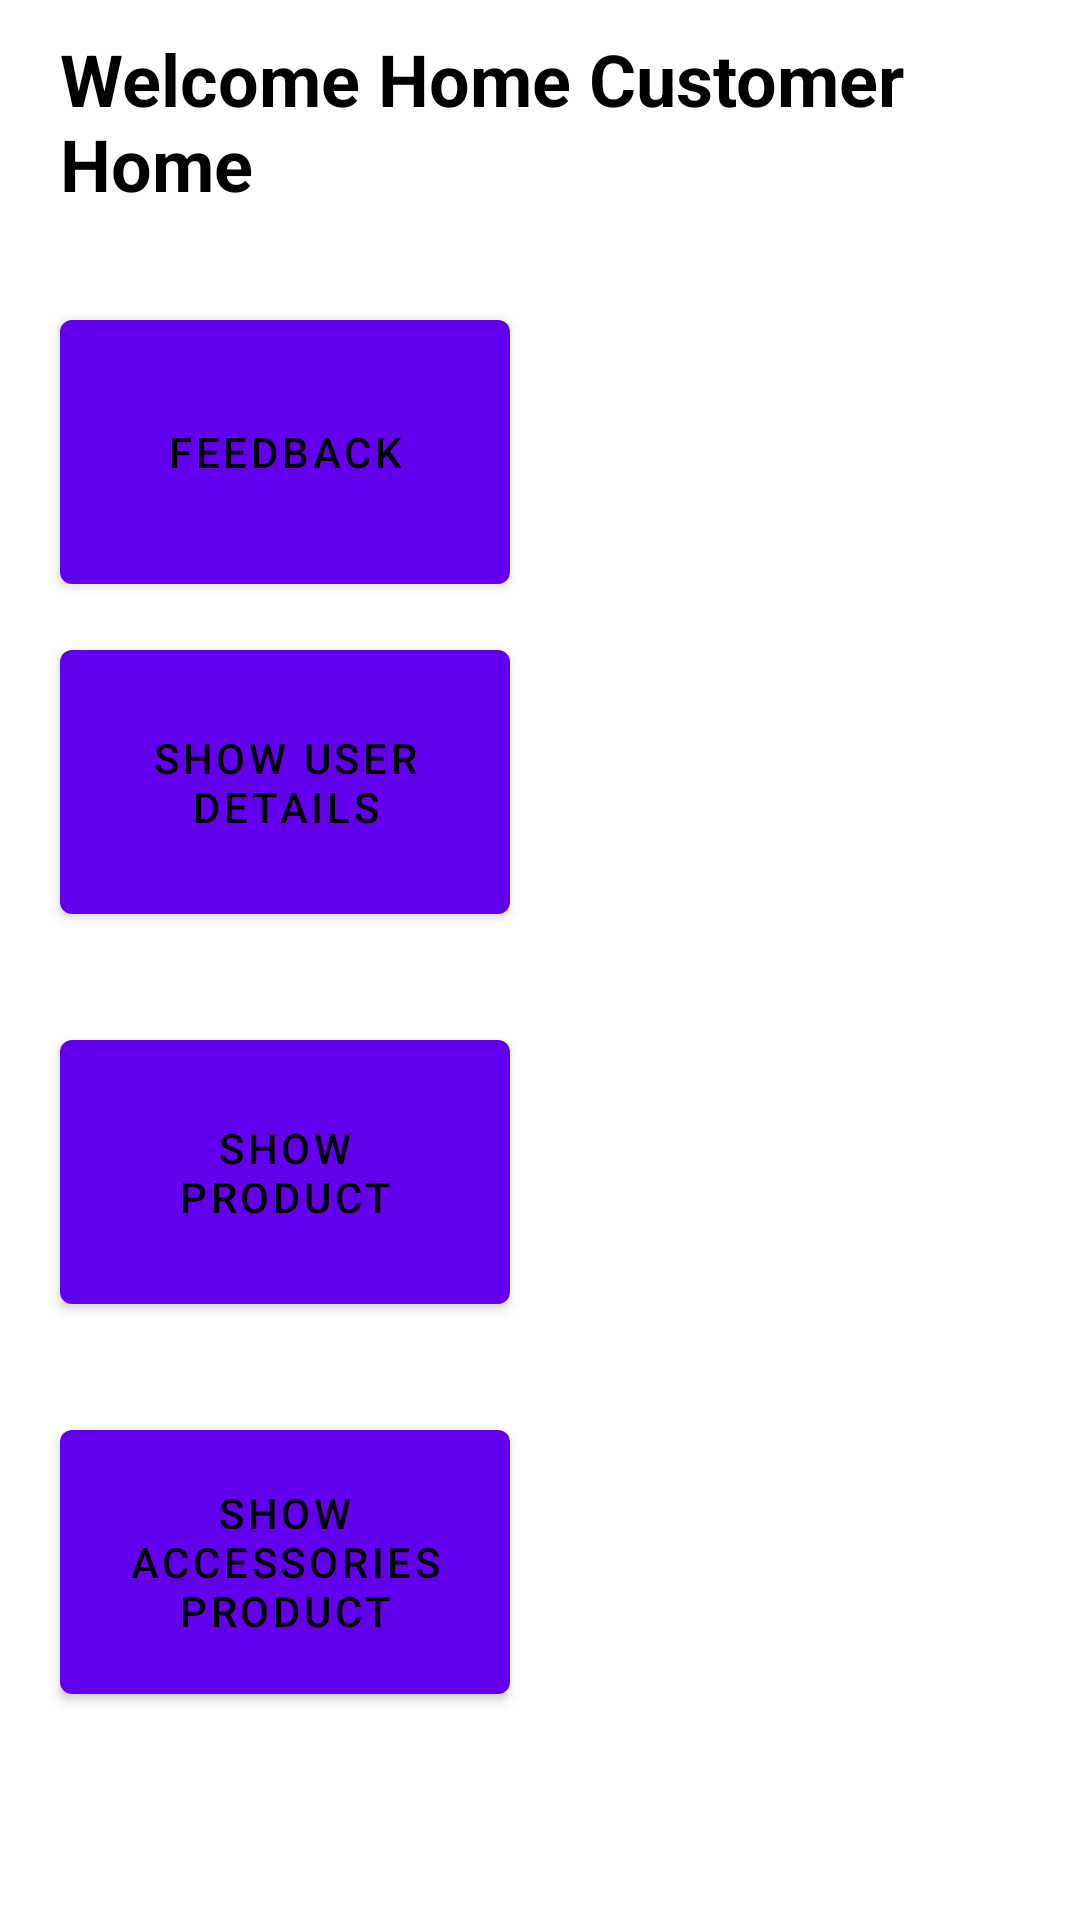

Produce the Android XML layout that renders to this screen, including the resource entries it uses.
<!-- AndroidManifest.xml: application theme Theme.Plant_Pal_40 -->
<!-- res/layout/activity_customer_home_page.xml -->
<?xml version="1.0" encoding="utf-8"?>
<LinearLayout
    xmlns:android="http://schemas.android.com/apk/res/android"
    xmlns:app="http://schemas.android.com/apk/res-auto"
    xmlns:tools="http://schemas.android.com/tools"
    android:layout_width="match_parent"
    android:layout_height="match_parent"
    tools:context=".Customer_Home_Page"
    android:orientation="vertical"
    >

    <TextView
        android:layout_width="match_parent"
        android:layout_height="wrap_content"
        android:textStyle="bold"
        android:text="Welcome Home Customer Home"
        android:textSize="24sp"
        android:textColor="#000"
        android:layout_marginStart="20sp"
        android:layout_marginTop="10dp"
        />

    <LinearLayout
        android:layout_width="match_parent"
        android:layout_height="wrap_content"
        android:orientation="vertical"
        android:layout_marginTop="20sp"
        >

        <com.google.android.material.button.MaterialButton
            android:layout_width="150dp"
            android:layout_height="100dp"
            android:layout_marginTop="10dp"
            android:layout_marginStart="20dp"
            android:layout_marginEnd="20sp"
            android:text="Feedback"
            android:onClick="feedbackcustomer"
            android:textColor="#000"
            />

        <com.google.android.material.button.MaterialButton
            android:layout_width="150dp"
            android:layout_height="100dp"
            android:layout_marginTop="10dp"
            android:layout_marginStart="20dp"
            android:layout_marginEnd="20sp"
            android:text="Show User Details"
            android:textColor="#000"
            android:onClick="showuserdetails"
            />

        <LinearLayout
            android:layout_width="match_parent"
            android:layout_height="wrap_content"
            android:orientation="horizontal"
            android:layout_marginTop="20sp"
            >

        <com.google.android.material.button.MaterialButton
            android:layout_width="150dp"
            android:layout_height="100dp"
            android:layout_marginTop="10dp"
            android:layout_marginStart="20dp"
            android:layout_marginEnd="20sp"
            android:text="Show Product"
            android:textColor="#000"
            android:onClick="showproduct"/>
        </LinearLayout>
    </LinearLayout>

    <LinearLayout
        android:layout_width="match_parent"
        android:layout_height="wrap_content"
        android:orientation="vertical"
        android:layout_marginTop="20sp"
        >

        <com.google.android.material.button.MaterialButton
            android:layout_width="150dp"
            android:layout_height="100dp"
            android:layout_marginTop="10dp"
            android:layout_marginStart="20dp"
            android:layout_marginEnd="20sp"
            android:text="Show Accessories Product"
            android:textColor="#000"
            android:onClick="showproductaccessories"/>
    </LinearLayout>



</LinearLayout>
<!-- resources referenced by this layout -->
<resources>
  <style name="Theme.Plant_Pal_40" parent="Theme.MaterialComponents.DayNight.DarkActionBar">
          
          <item name="colorPrimary">@color/purple_500</item>
          <item name="colorPrimaryVariant">@color/purple_700</item>
          <item name="colorOnPrimary">@color/white</item>
          
          <item name="colorSecondary">@color/teal_200</item>
          <item name="colorSecondaryVariant">@color/teal_700</item>
          <item name="colorOnSecondary">@color/black</item>
          
          <item name="android:statusBarColor">?attr/colorPrimaryVariant</item>
          
      </style>
  <!-- not gathered from this repository: default colours our renderer supplied (Android Studio template values) -->
  <color name="purple_500">#FF6200EE</color>
  <color name="purple_700">#FF3700B3</color>
  <color name="teal_200">#FF03DAC5</color>
  <color name="teal_700">#FF018786</color>
  <color name="black">#FF000000</color>
  <color name="white">#FFFFFFFF</color>
</resources>
